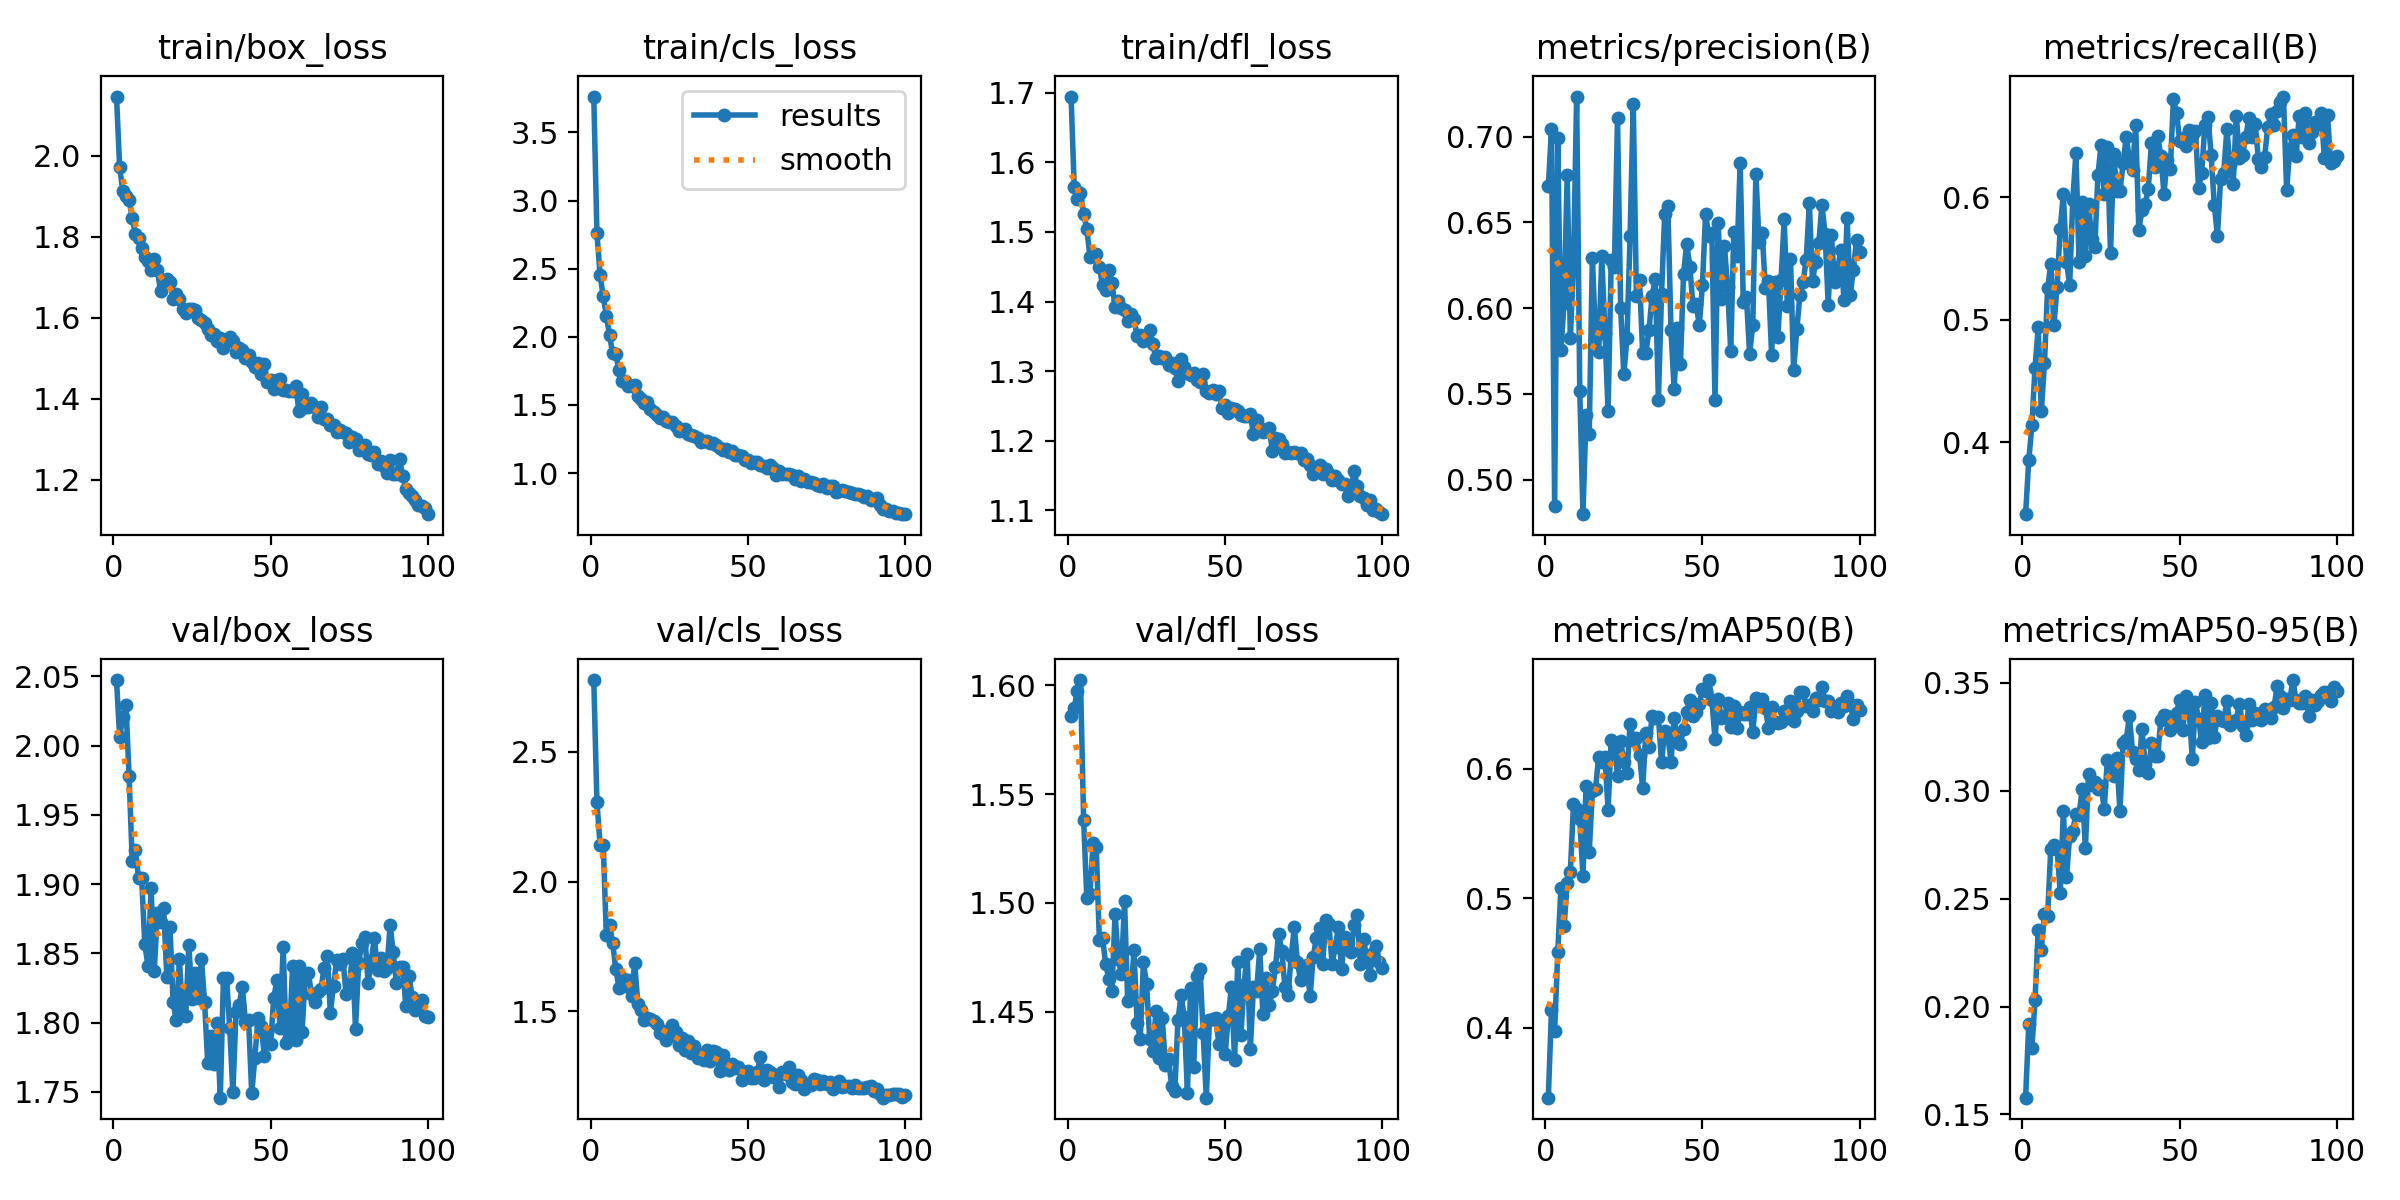

Source data for this figure (header and first rows):
epoch, train/box_loss, train/cls_loss, train/dfl_loss, metrics/precision(B), metrics/recall(B), metrics/mAP50(B), metrics/mAP50-95(B), val/box_loss, val/cls_loss, val/dfl_loss, lr/pg0, lr/pg1, lr/pg2
1, 2.146, 3.763, 1.695, 0.671, 0.3414, 0.346, 0.1578, 2.047, 2.776, 1.586, 0.0002359, 0.0002359, 0.0002359
2, 1.971, 2.759, 1.565, 0.7042, 0.3856, 0.4137, 0.1918, 2.006, 2.306, 1.59, 0.0004692, 0.0004692, 0.0004692
3, 1.913, 2.455, 1.548, 0.4848, 0.4139, 0.3972, 0.1807, 2.02, 2.142, 1.598, 0.0006978, 0.0006978, 0.0006978
4, 1.902, 2.296, 1.555, 0.6992, 0.4611, 0.4588, 0.2031, 2.03, 2.141, 1.603, 0.0006928, 0.0006928, 0.0006928
5, 1.891, 2.155, 1.526, 0.5755, 0.4939, 0.5077, 0.2353, 1.978, 1.793, 1.538, 0.0006928, 0.0006928, 0.0006928
6, 1.846, 2.014, 1.505, 0.603, 0.4255, 0.4782, 0.2263, 1.917, 1.834, 1.502, 0.0006857, 0.0006857, 0.0006857
7, 1.808, 1.879, 1.465, 0.6777, 0.465, 0.5121, 0.2431, 1.925, 1.763, 1.504, 0.0006787, 0.0006787, 0.0006787
8, 1.796, 1.872, 1.468, 0.5828, 0.526, 0.5203, 0.2422, 1.905, 1.663, 1.528, 0.0006716, 0.0006716, 0.0006716
9, 1.772, 1.757, 1.468, 0.6252, 0.5454, 0.5727, 0.2731, 1.904, 1.591, 1.526, 0.0006645, 0.0006645, 0.0006645
10, 1.749, 1.675, 1.449, 0.7233, 0.4962, 0.5692, 0.2748, 1.857, 1.629, 1.483, 0.0006574, 0.0006574, 0.0006574
11, 1.741, 1.673, 1.424, 0.5517, 0.527, 0.5615, 0.2732, 1.841, 1.597, 1.484, 0.0006504, 0.0006504, 0.0006504
12, 1.719, 1.642, 1.417, 0.4799, 0.5744, 0.5169, 0.2528, 1.897, 1.623, 1.472, 0.0006433, 0.0006433, 0.0006433
13, 1.746, 1.642, 1.446, 0.5376, 0.6027, 0.5865, 0.2905, 1.837, 1.558, 1.465, 0.0006362, 0.0006362, 0.0006362
14, 1.718, 1.643, 1.427, 0.5268, 0.5475, 0.5354, 0.2598, 1.879, 1.687, 1.46, 0.0006292, 0.0006292, 0.0006292
15, 1.666, 1.562, 1.392, 0.6295, 0.5287, 0.5826, 0.2791, 1.873, 1.53, 1.495, 0.0006221, 0.0006221, 0.0006221
16, 1.69, 1.543, 1.401, 0.5836, 0.5981, 0.5845, 0.2816, 1.883, 1.504, 1.474, 0.000615, 0.000615, 0.000615
17, 1.696, 1.514, 1.391, 0.5747, 0.6361, 0.6091, 0.2893, 1.833, 1.466, 1.468, 0.000608, 0.000608, 0.000608
18, 1.689, 1.522, 1.389, 0.6302, 0.547, 0.605, 0.2888, 1.869, 1.474, 1.501, 0.0006009, 0.0006009, 0.0006009
19, 1.646, 1.471, 1.372, 0.5855, 0.5963, 0.609, 0.3008, 1.815, 1.471, 1.455, 0.0005938, 0.0005938, 0.0005938
20, 1.659, 1.451, 1.382, 0.5403, 0.5525, 0.5685, 0.2733, 1.802, 1.465, 1.456, 0.0005868, 0.0005868, 0.0005868
21, 1.646, 1.429, 1.375, 0.6281, 0.5949, 0.6225, 0.3075, 1.846, 1.45, 1.478, 0.0005797, 0.0005797, 0.0005797
22, 1.621, 1.401, 1.351, 0.624, 0.5665, 0.6193, 0.3026, 1.806, 1.417, 1.445, 0.0005726, 0.0005726, 0.0005726
23, 1.612, 1.412, 1.353, 0.7105, 0.5594, 0.5947, 0.3038, 1.805, 1.425, 1.438, 0.0005656, 0.0005656, 0.0005656
24, 1.622, 1.385, 1.344, 0.5999, 0.6183, 0.621, 0.3008, 1.856, 1.391, 1.473, 0.0005585, 0.0005585, 0.0005585
25, 1.621, 1.372, 1.348, 0.5615, 0.6431, 0.6054, 0.3022, 1.817, 1.404, 1.463, 0.0005514, 0.0005514, 0.0005514
26, 1.618, 1.375, 1.359, 0.5823, 0.6028, 0.5968, 0.2917, 1.836, 1.449, 1.438, 0.0005443, 0.0005443, 0.0005443
27, 1.598, 1.343, 1.339, 0.6421, 0.6414, 0.6345, 0.3144, 1.818, 1.422, 1.432, 0.0005373, 0.0005373, 0.0005373
28, 1.595, 1.306, 1.319, 0.7191, 0.5543, 0.6223, 0.3132, 1.846, 1.371, 1.45, 0.0005302, 0.0005302, 0.0005302
29, 1.586, 1.317, 1.321, 0.6069, 0.6355, 0.6236, 0.3066, 1.815, 1.397, 1.429, 0.0005232, 0.0005232, 0.0005232
30, 1.572, 1.326, 1.32, 0.6162, 0.6055, 0.6109, 0.3149, 1.771, 1.352, 1.447, 0.0005161, 0.0005161, 0.0005161
31, 1.556, 1.29, 1.321, 0.574, 0.6051, 0.5852, 0.2906, 1.79, 1.384, 1.426, 0.000509, 0.000509, 0.000509
32, 1.559, 1.279, 1.309, 0.5739, 0.6281, 0.6277, 0.3222, 1.77, 1.339, 1.428, 0.0005019, 0.0005019, 0.0005019
33, 1.542, 1.273, 1.312, 0.5871, 0.6497, 0.6168, 0.3234, 1.799, 1.367, 1.416, 0.0004949, 0.0004949, 0.0004949
34, 1.549, 1.254, 1.304, 0.6072, 0.6309, 0.6408, 0.3346, 1.746, 1.32, 1.414, 0.0004878, 0.0004878, 0.0004878
35, 1.525, 1.228, 1.286, 0.617, 0.6222, 0.639, 0.3181, 1.832, 1.332, 1.446, 0.0004807, 0.0004807, 0.0004807
36, 1.542, 1.233, 1.317, 0.5467, 0.6589, 0.6403, 0.3148, 1.832, 1.312, 1.457, 0.0004737, 0.0004737, 0.0004737
37, 1.552, 1.234, 1.306, 0.6084, 0.5736, 0.605, 0.3094, 1.796, 1.351, 1.447, 0.0004666, 0.0004666, 0.0004666
38, 1.542, 1.22, 1.297, 0.6548, 0.5896, 0.6294, 0.3287, 1.75, 1.31, 1.413, 0.0004595, 0.0004595, 0.0004595
39, 1.516, 1.218, 1.295, 0.6592, 0.5944, 0.626, 0.3125, 1.808, 1.348, 1.461, 0.0004525, 0.0004525, 0.0004525
40, 1.525, 1.207, 1.297, 0.5874, 0.6069, 0.6055, 0.3082, 1.812, 1.343, 1.424, 0.0004454, 0.0004454, 0.0004454
41, 1.521, 1.183, 1.287, 0.5527, 0.6444, 0.6394, 0.322, 1.826, 1.272, 1.466, 0.0004383, 0.0004383, 0.0004383
42, 1.5, 1.169, 1.284, 0.5884, 0.6248, 0.6204, 0.3163, 1.801, 1.33, 1.47, 0.0004313, 0.0004313, 0.0004313
43, 1.508, 1.175, 1.296, 0.5674, 0.6499, 0.6189, 0.3159, 1.802, 1.29, 1.44, 0.0004242, 0.0004242, 0.0004242
44, 1.491, 1.151, 1.271, 0.62, 0.6341, 0.631, 0.3329, 1.749, 1.273, 1.41, 0.0004171, 0.0004171, 0.0004171
45, 1.478, 1.164, 1.269, 0.6376, 0.6032, 0.644, 0.3351, 1.775, 1.298, 1.446, 0.0004101, 0.0004101, 0.0004101
46, 1.487, 1.13, 1.272, 0.6241, 0.6309, 0.653, 0.3347, 1.803, 1.28, 1.447, 0.000403, 0.000403, 0.000403
47, 1.462, 1.134, 1.267, 0.6013, 0.6229, 0.6408, 0.3282, 1.798, 1.286, 1.447, 0.0003959, 0.0003959, 0.0003959
48, 1.486, 1.125, 1.272, 0.6024, 0.6804, 0.6436, 0.3315, 1.776, 1.236, 1.435, 0.0003888, 0.0003888, 0.0003888
49, 1.441, 1.096, 1.247, 0.5901, 0.6687, 0.65, 0.3361, 1.794, 1.256, 1.445, 0.0003818, 0.0003818, 0.0003818
50, 1.446, 1.093, 1.251, 0.6134, 0.6464, 0.6613, 0.3422, 1.784, 1.269, 1.43, 0.0003747, 0.0003747, 0.0003747
51, 1.425, 1.072, 1.24, 0.655, 0.6488, 0.6598, 0.3282, 1.818, 1.244, 1.448, 0.0003676, 0.0003676, 0.0003676
52, 1.446, 1.079, 1.247, 0.642, 0.6421, 0.6685, 0.344, 1.831, 1.244, 1.461, 0.0003606, 0.0003606, 0.0003606
53, 1.45, 1.081, 1.245, 0.6435, 0.6552, 0.6527, 0.3378, 1.796, 1.267, 1.428, 0.0003535, 0.0003535, 0.0003535
54, 1.422, 1.056, 1.242, 0.5462, 0.6499, 0.623, 0.3147, 1.854, 1.325, 1.473, 0.0003464, 0.0003464, 0.0003464
55, 1.422, 1.048, 1.238, 0.6497, 0.6546, 0.6542, 0.341, 1.785, 1.234, 1.439, 0.0003394, 0.0003394, 0.0003394
56, 1.42, 1.036, 1.236, 0.6052, 0.6079, 0.639, 0.3333, 1.79, 1.273, 1.462, 0.0003323, 0.0003323, 0.0003323
57, 1.418, 1.058, 1.235, 0.6361, 0.6204, 0.6396, 0.3223, 1.841, 1.268, 1.477, 0.0003252, 0.0003252, 0.0003252
58, 1.431, 1.038, 1.238, 0.6121, 0.6588, 0.6508, 0.3442, 1.787, 1.247, 1.433, 0.0003182, 0.0003182, 0.0003182
59, 1.37, 0.9831, 1.209, 0.5751, 0.6661, 0.632, 0.3243, 1.841, 1.257, 1.462, 0.0003111, 0.0003111, 0.0003111
60, 1.413, 1.017, 1.23, 0.6443, 0.6347, 0.6486, 0.3407, 1.793, 1.208, 1.459, 0.000304, 0.000304, 0.000304
... 40 more rows
